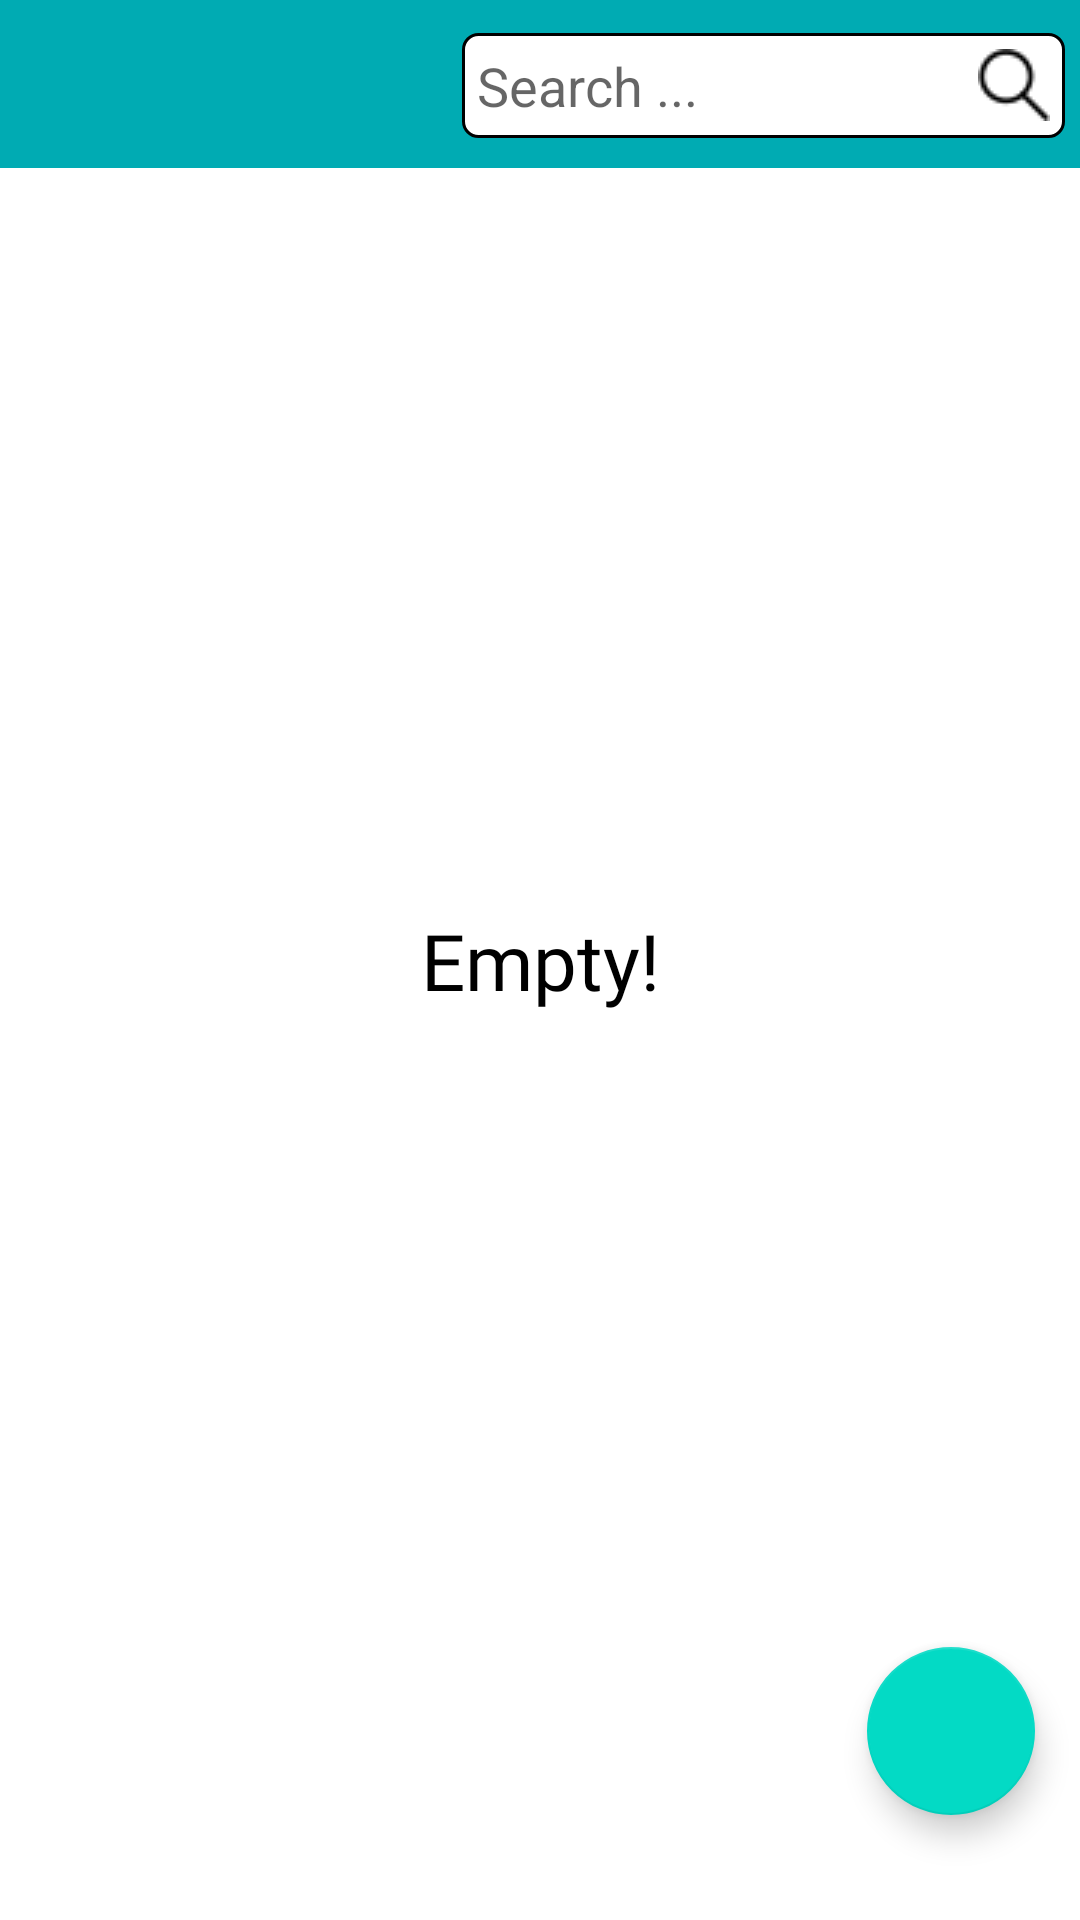

Write the Android layout XML for this screen, with the resource values it uses.
<!-- AndroidManifest.xml: application theme Theme.RoomDB -->
<!-- res/layout/activity_main.xml -->
<?xml version="1.0" encoding="utf-8"?>
<androidx.constraintlayout.widget.ConstraintLayout xmlns:android="http://schemas.android.com/apk/res/android"
    xmlns:app="http://schemas.android.com/apk/res-auto"
    xmlns:tools="http://schemas.android.com/tools"
    android:layout_width="match_parent"
    android:layout_height="match_parent"
    tools:context=".ui.MainActivity">

    <androidx.constraintlayout.widget.ConstraintLayout
        android:id="@+id/tool_bar"
        android:layout_width="0dp"
        android:layout_height="56dp"
        android:background="@color/bg_toolbar"
        app:layout_constraintTop_toTopOf="parent"
        app:layout_constraintStart_toStartOf="parent"
        app:layout_constraintEnd_toEndOf="parent">


        <androidx.appcompat.widget.AppCompatEditText
            android:id="@+id/searchView"
            android:layout_width="201dp"
            android:layout_height="35dp"
            android:layout_margin="5dp"
            android:layout_marginEnd="4dp"
            android:hint="Search ..."
            android:singleLine="true"
            android:background="@drawable/bg_search"
            android:drawableEnd="@drawable/ic_search"
            android:padding="5dp"
            app:layout_constraintBottom_toBottomOf="parent"
            app:layout_constraintEnd_toEndOf="parent"
            app:layout_constraintTop_toTopOf="parent"
            app:layout_constraintVertical_bias="0.538" />


    </androidx.constraintlayout.widget.ConstraintLayout>


    <androidx.recyclerview.widget.RecyclerView
        android:id="@+id/rv_main"
        android:layout_width="0dp"
        android:layout_height="0dp"
        android:orientation="vertical"
        android:layout_marginTop="5dp"
        app:layoutManager="androidx.recyclerview.widget.LinearLayoutManager"
        app:layout_constraintTop_toBottomOf="@id/tool_bar"
        app:layout_constraintStart_toStartOf="parent"
        app:layout_constraintEnd_toEndOf="parent"
        app:layout_constraintBottom_toBottomOf="parent"
        tools:listitem="@layout/rc_item"/>

    <com.google.android.material.floatingactionbutton.FloatingActionButton
        android:id="@+id/fbtn_add"
        android:layout_width="wrap_content"
        android:layout_height="wrap_content"
        android:layout_marginBottom="35dp"
        android:layout_marginEnd="15dp"
        android:src="@drawable/ic_add"
        app:layout_constraintBottom_toBottomOf="parent"
        app:layout_constraintEnd_toEndOf="parent"/>

    <TextView
        android:id="@+id/tv_empty"
        android:layout_width="wrap_content"
        android:layout_height="wrap_content"
        android:fontFamily="@font/josefin_sans"
        android:text="@string/empty"
        android:textColor="@color/black"
        android:textSize="26sp"
        android:textStyle="normal"
        app:layout_constraintBottom_toBottomOf="parent"
        app:layout_constraintEnd_toEndOf="parent"
        app:layout_constraintStart_toStartOf="parent"
        app:layout_constraintTop_toTopOf="@id/tool_bar" />





</androidx.constraintlayout.widget.ConstraintLayout>
<!-- res/layout/rc_item.xml (included above) -->
<?xml version="1.0" encoding="utf-8"?>
<androidx.constraintlayout.widget.ConstraintLayout xmlns:android="http://schemas.android.com/apk/res/android"
    android:layout_width="match_parent"
    android:layout_height="50dp"
    android:background="@drawable/bg_item"
    android:layout_margin="4dp"
    xmlns:app="http://schemas.android.com/apk/res-auto">

    <TextView
        android:id="@+id/rc_tv_item"
        android:layout_width="wrap_content"
        android:layout_height="wrap_content"
        android:layout_marginVertical="10dp"
        android:layout_marginStart="15dp"
        android:fontFamily="@font/josefin_sans"
        android:text="@string/item"
        android:textColor="@color/black"
        android:textSize="16sp"
        android:textStyle="bold"
        app:layout_constraintBottom_toBottomOf="parent"
        app:layout_constraintStart_toStartOf="parent"
        app:layout_constraintTop_toTopOf="parent" />

</androidx.constraintlayout.widget.ConstraintLayout>
<!-- resources referenced by this layout -->
<resources>
  <color name="bg_toolbar">#00ABB3</color>
  <color name="black">#FF000000</color>
  <!-- drawable bg_item (drawable) -->
  <?xml version="1.0" encoding="utf-8"?>
  <shape xmlns:android="http://schemas.android.com/apk/res/android">
      <solid android:color="@color/rc_item_inside"/>
      <stroke android:color="@color/rc_item_stroke_color"
          android:width="2dp"/>
      <corners android:radius="10dp"/>
  </shape>
  <!-- drawable bg_search (drawable) -->
  <?xml version="1.0" encoding="utf-8"?>
  <shape xmlns:android="http://schemas.android.com/apk/res/android">
      <solid android:color="@color/white"/>
      <stroke android:color="@color/black"
          android:width="1dp"/>
      <corners android:radius="5dp"/>
  </shape>
  <!-- drawable ic_search: png bitmap (drawable, 518 bytes) -->
  <string name="empty">Empty!</string>
  <string name="item">Заголовок 1</string>
  <style name="Theme.RoomDB" parent="Theme.MaterialComponents.Light.NoActionBar">
          
          <item name="colorPrimary">@color/purple_500</item>
          <item name="colorPrimaryVariant">@color/purple_700</item>
          <item name="colorOnPrimary">@color/white</item>
          
          <item name="colorSecondary">@color/teal_200</item>
          <item name="colorSecondaryVariant">@color/teal_700</item>
          <item name="colorOnSecondary">@color/black</item>
          
          <item name="android:statusBarColor">@color/teal_700</item>
          
          <item name="android:windowFullscreen">true</item>
      </style>
  <color name="rc_item_inside">#D9D9D9</color>
  <color name="rc_item_stroke_color">#00ABB3</color>
  <color name="white">#FFFFFFFF</color>
  <color name="purple_500">#FF6200EE</color>
  <color name="purple_700">#FF3700B3</color>
  <color name="teal_200">#FF03DAC5</color>
  <color name="teal_700">#FF018786</color>
</resources>
